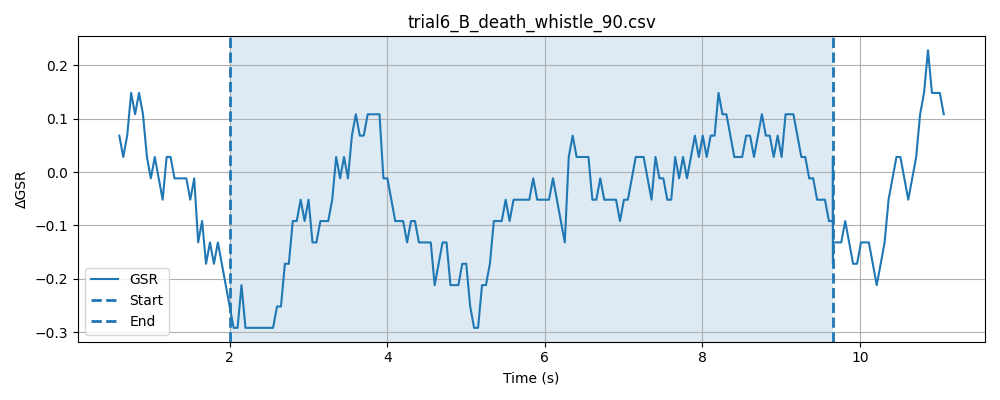

The data file committed next to this chart (first rows):
timestamp, elapsed_sec, gsr_raw, phase
1778370024, 0.04866, 4093, baseline
1778370024, 0.09871, 4091, baseline
1778370024, 0.1488, 4091, baseline
1778370024, 0.1989, 4093, baseline
1778370024, 0.249, 4091, baseline
1778370024, 0.299, 4092, baseline
1778370024, 0.349, 4092, baseline
1778370024, 0.3992, 4093, baseline
1778370024, 0.449, 4091, baseline
1778370024, 0.4993, 4092, baseline
1778370024, 0.5493, 4092, baseline
1778370025, 0.5991, 4090, baseline
1778370025, 0.6491, 4092, baseline
1778370025, 0.6991, 4092, baseline
1778370025, 0.7491, 4092, baseline
1778370025, 0.7993, 4091, baseline
1778370025, 0.8493, 4092, baseline
1778370025, 0.8993, 4092, baseline
1778370025, 0.9493, 4091, baseline
1778370025, 0.9993, 4093, baseline
1778370025, 1.049, 4091, baseline
1778370025, 1.099, 4092, baseline
1778370025, 1.149, 4092, baseline
1778370025, 1.199, 4092, baseline
1778370025, 1.249, 4092, baseline
1778370025, 1.299, 4092, baseline
1778370025, 1.349, 4092, baseline
1778370025, 1.4, 4093, baseline
1778370025, 1.45, 4092, baseline
1778370025, 1.5, 4092, baseline
1778370025, 1.55, 4091, baseline
1778370026, 1.6, 4090, baseline
1778370026, 1.65, 4092, baseline
1778370026, 1.7, 4092, baseline
1778370026, 1.75, 4091, baseline
1778370026, 1.8, 4091, baseline
1778370026, 1.85, 4092, baseline
1778370026, 1.9, 4092, baseline
1778370026, 1.95, 4091, baseline
1778370026, 2, 4092, baseline
1778370026, 2.05, 4091, baseline
1778370026, 0.04872, 4092, stimulus
1778370026, 0.09858, 4091, stimulus
1778370026, 0.1486, 4092, stimulus
1778370026, 0.1986, 4090, stimulus
1778370026, 0.2487, 4092, stimulus
1778370026, 0.2988, 4090, stimulus
1778370026, 0.3507, 4093, stimulus
1778370026, 0.3987, 4091, stimulus
1778370026, 0.4489, 4093, stimulus
1778370026, 0.4991, 4091, stimulus
1778370027, 0.549, 4091, stimulus
1778370027, 0.5991, 4092, stimulus
1778370027, 0.649, 4092, stimulus
1778370027, 0.6991, 4091, stimulus
1778370027, 0.7491, 4091, stimulus
1778370027, 0.7991, 4092, stimulus
1778370027, 0.8491, 4090, stimulus
1778370027, 0.8993, 4092, stimulus
1778370027, 0.9492, 4091, stimulus
... 203 more rows
